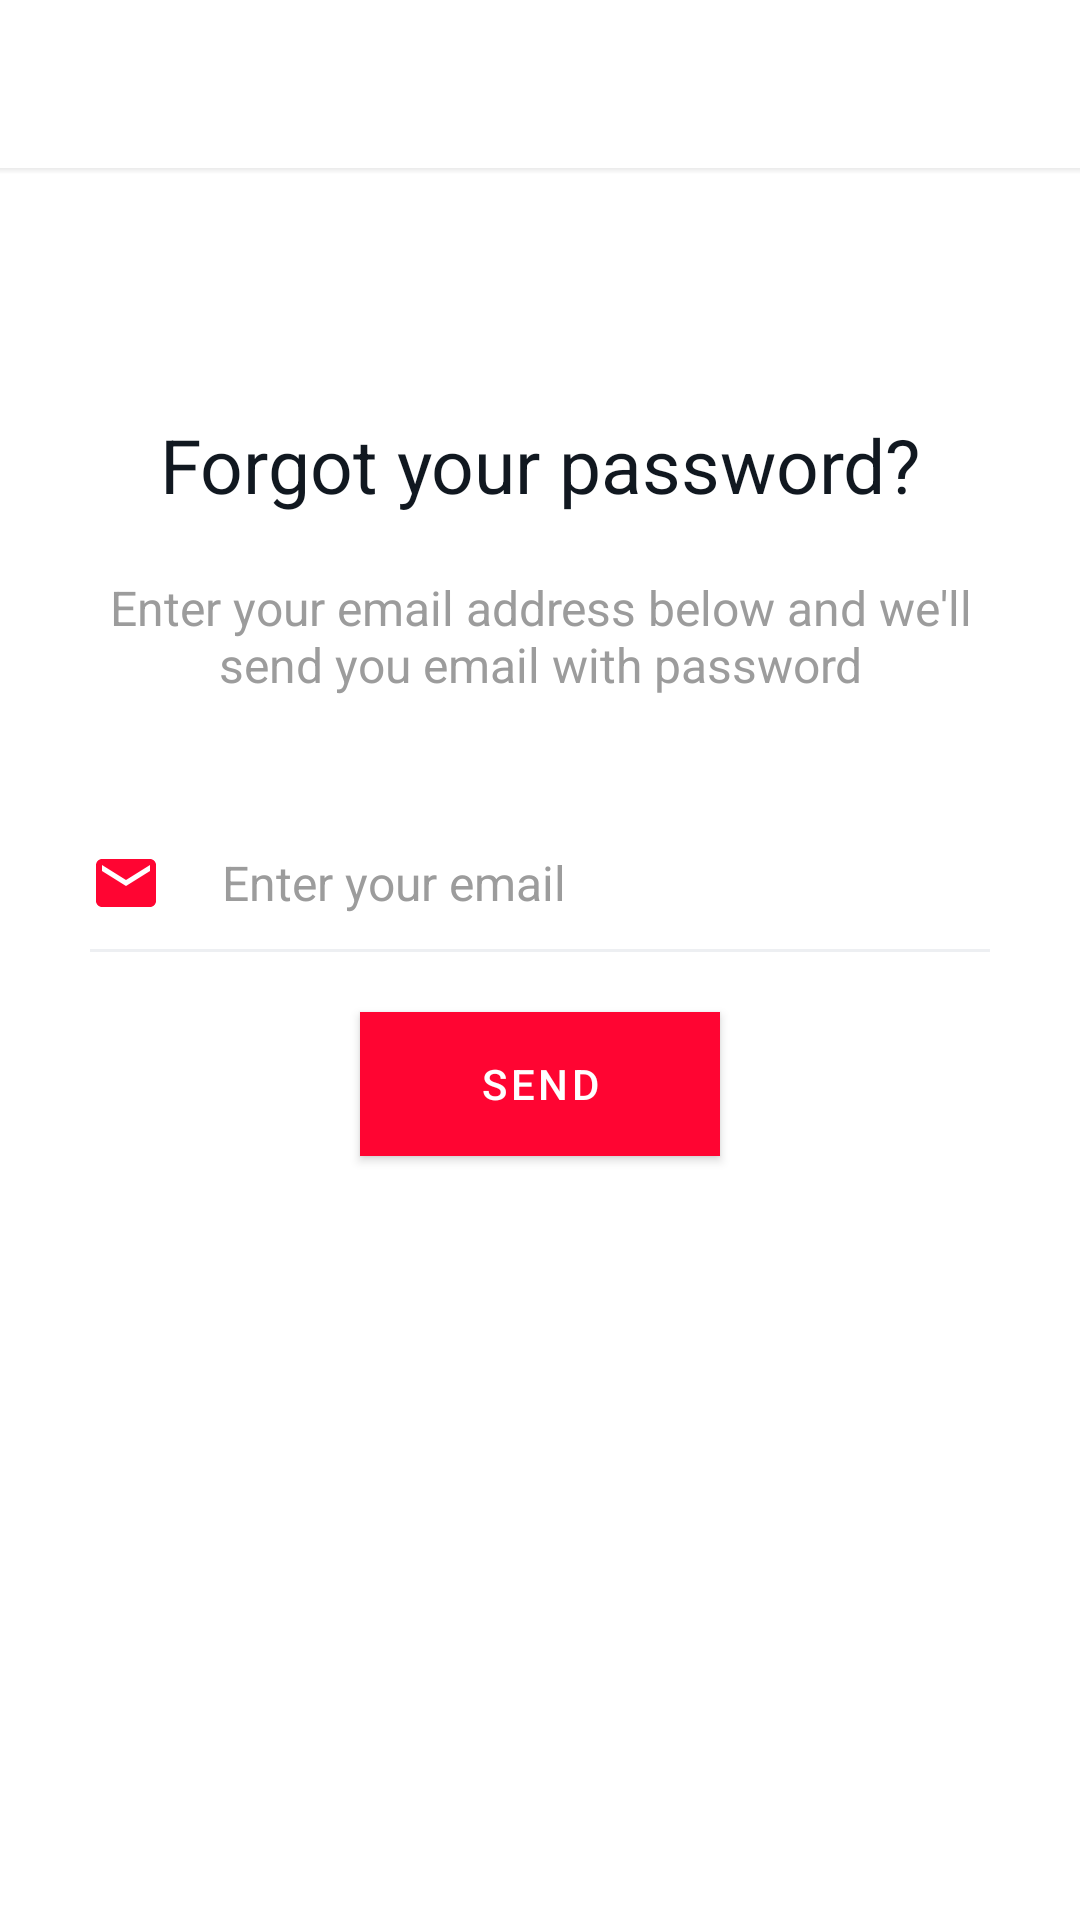

Write the Android layout XML for this screen, with the resource values it uses.
<!-- AndroidManifest.xml: application theme AppTheme -->
<!-- res/layout/cander_activity_forget_password.xml -->
<?xml version="1.0" encoding="utf-8"?>
<RelativeLayout xmlns:android="http://schemas.android.com/apk/res/android"
    xmlns:app="http://schemas.android.com/apk/res-auto"
    xmlns:tools="http://schemas.android.com/tools"
    android:id="@+id/about_us_relativelayout"
    android:layout_width="match_parent"
    android:layout_height="match_parent"
    android:background="@color/bg">

    <include
        android:id="@+id/toolbar_main"
        layout="@layout/cander_row_toolbar"
        android:layout_width="match_parent"
        android:layout_height="wrap_content"
        android:layout_alignParentTop="true" />

    <ScrollView
        android:layout_width="match_parent"
        android:layout_height="match_parent"
        android:layout_below="@+id/toolbar_main">

        <LinearLayout
            android:layout_width="match_parent"
            android:layout_height="wrap_content"
            android:layout_marginTop="80dp"
            android:orientation="vertical">

            <LinearLayout
                android:id="@+id/LinearLayout"
                android:layout_width="match_parent"
                android:layout_height="wrap_content"
                android:layout_marginStart="10dp"
                android:layout_marginEnd="10dp"
                android:orientation="vertical">

                <TextView
                    fontPath="fonts/customSemiBold.otf"
                    android:layout_width="match_parent"
                    android:layout_height="wrap_content"
                    android:gravity="center"
                    android:text="@string/button_text_forgot_password"
                    android:textColor="@color/white"
                    android:textSize="25sp"
                    tools:ignore="MissingPrefix" />

                <TextView
                    android:layout_width="match_parent"
                    android:layout_height="wrap_content"
                    android:layout_marginStart="20dp"
                    android:layout_marginTop="20dp"
                    android:layout_marginEnd="20dp"
                    android:gravity="center"
                    android:text="@string/forgot_description"
                    android:textColor="@color/gray"
                    android:textSize="16sp" />

            </LinearLayout>

            <LinearLayout
                android:layout_width="match_parent"
                android:layout_height="wrap_content"
                android:layout_marginStart="30dp"
                android:layout_marginTop="40dp"
                android:layout_marginEnd="30dp"
                android:orientation="vertical">

                <LinearLayout
                    android:layout_width="match_parent"
                    android:layout_height="wrap_content"
                    android:orientation="horizontal">

                    <ImageView
                        android:layout_width="wrap_content"
                        android:layout_height="wrap_content"
                        android:layout_marginEnd="10dp"
                        android:contentDescription="@string/app_name"
                        android:src="@drawable/ic_email"
                        android:paddingTop="10dp"
                        android:paddingBottom="10dp"
                        app:tint="@color/highlight"/>


                    <EditText
                        android:id="@+id/editText_fp"
                        android:layout_width="match_parent"
                        android:layout_height="match_parent"
                        android:layout_gravity="center"
                        android:layout_marginStart="10dp"
                        android:layout_marginEnd="10dp"
                        android:background="#00000000"
                        android:focusable="true"
                        android:hint="@string/please_enter_email"
                        android:inputType="textEmailAddress"
                        android:singleLine="true"
                        android:textColor="@color/white"
                        android:textColorHint="@color/edittext_hint"
                        android:textCursorDrawable="@drawable/cursor"
                        android:textSize="16sp"/>

                </LinearLayout>

                <View
                    android:layout_width="match_parent"
                    android:layout_height="1dp"
                    android:background="@color/divider" />

            </LinearLayout>

            <com.google.android.material.button.MaterialButton
                android:id="@+id/button_fp"
                android:layout_width="120dp"
                android:layout_height="wrap_content"
                android:layout_gravity="center"
                android:layout_marginTop="20dp"
                android:layout_marginBottom="20dp"
                android:background="@drawable/highlight_btn"
                android:text="@string/send"
                android:textColor="@color/btn_text_color"
                android:textSize="14sp"
                app:backgroundTint="@color/highlight"
                app:cornerRadius="@dimen/btnRadius"
                tools:ignore="MissingPrefix" />

        </LinearLayout>

    </ScrollView>

    <RelativeLayout
        android:id="@+id/loadingLayout"
        android:layout_width="match_parent"
        android:layout_height="match_parent"
        android:background="#40333333"
        android:orientation="horizontal"
        android:visibility="gone">

        <com.tuyenmonkey.mkloader.MKLoader
            android:id="@+id/progressBar"
            app:mk_type="Whirlpool"
            app:mk_color="@color/highlight"
            android:layout_width="wrap_content"
            android:layout_height="wrap_content"
            android:layout_centerHorizontal="true"
            android:layout_centerVertical="true"
            />

    </RelativeLayout>

</RelativeLayout>
<!-- res/layout/cander_row_toolbar.xml (included above) -->
<?xml version="1.0" encoding="utf-8"?>
<LinearLayout xmlns:android="http://schemas.android.com/apk/res/android"
    xmlns:app="http://schemas.android.com/apk/res-auto"
    android:layout_width="match_parent"
    android:layout_height="wrap_content"
    android:orientation="vertical">

    <androidx.appcompat.widget.Toolbar
        android:id="@+id/toolbar"
        android:layout_width="match_parent"
        android:layout_height="wrap_content"
        android:background="@color/bg"
        android:minHeight="?attr/actionBarSize"
        app:popupTheme="@style/ThemeOverlay.AppCompat.Light"
        app:theme="@style/ToolBarStyle"
        app:titleTextAppearance="@style/Toolbar.TitleText"/>

    <View android:layout_width="match_parent"
        android:layout_height="2dp"
        android:background="@drawable/toolbar_shadow"/>

</LinearLayout>
<!-- resources referenced by this layout -->
<resources>
  <color name="bg">#FFF</color>
  <color name="btn_text_color">#FFFFFF</color>
  <color name="divider">#edeff2</color>
  <color name="edittext_hint">#9c9c9c</color>
  <color name="gray">#9c9c9c</color>
  <color name="highlight">#ff0532</color>
  <color name="white">#111820</color>
  <dimen name="btnRadius">5dp</dimen>
  <!-- drawable highlight_btn (drawable) -->
  <?xml version="1.0" encoding="utf-8"?>
  <shape xmlns:android="http://schemas.android.com/apk/res/android"
      android:padding="10dp"
      android:shape="rectangle">
      <solid android:color="@color/highlight" />
      <corners android:radius="@dimen/btnRadius" />
  </shape>
  <!-- drawable ic_email (drawable) -->
  <vector android:height="24dp" android:tint="#32373D"
      android:viewportHeight="24" android:viewportWidth="24"
      android:width="24dp" xmlns:android="http://schemas.android.com/apk/res/android">
      <path android:fillColor="@android:color/white" android:pathData="M20,4L4,4c-1.1,0 -1.99,0.9 -1.99,2L2,18c0,1.1 0.9,2 2,2h16c1.1,0 2,-0.9 2,-2L22,6c0,-1.1 -0.9,-2 -2,-2zM20,8l-8,5 -8,-5L4,6l8,5 8,-5v2z"/>
  </vector>
  <!-- drawable toolbar_shadow (drawable) -->
  <?xml version="1.0" encoding="utf-8"?>
  <shape xmlns:android="http://schemas.android.com/apk/res/android"
      android:shape="rectangle">
  
      <gradient android:startColor="@android:color/transparent"
          android:endColor="@color/transparent_color"
          android:angle="90"/>
  
  </shape>
  <string name="app_name">Movies App</string>
  <string name="button_text_forgot_password">Forgot your password?</string>
  <string name="forgot_description">Enter your email address below and  we\'ll send you email with password</string>
  <string name="please_enter_email">Enter your email</string>
  <string name="send">Send</string>
  <style name="ToolBarStyle" parent="Theme.AppCompat">
          <item name="android:textColorPrimary">@color/white</item>
          <item name="android:textColorSecondary">@color/white</item>
          <item name="actionMenuTextColor">@color/white</item>
      </style>
  <style name="Toolbar.TitleText" parent="TextAppearance.Widget.AppCompat.Toolbar.Title">
          <item name="android:textSize">17sp</item>
      </style>
  <style name="AppTheme" parent="Theme.MaterialComponents.DayNight">
          
          <item name="windowNoTitle">true</item>
          <item name="windowActionBar">false</item>
          <item name="colorPrimary">@color/colorPrimary</item>
          <item name="colorPrimaryDark">@color/white</item>
          <item name="colorAccent">@color/colorAccent</item>
          <item name="radioButtonStyle">@style/MyRadioButtonStyle</item>
      </style>
  <color name="transparent_color">#1A333333</color>
  <color name="colorPrimary">#343434</color>
  <color name="colorAccent">#ff0532</color>
  <style name="MyRadioButtonStyle" parent="Widget.AppCompat.CompoundButton.RadioButton">
          <item name="buttonTint">@drawable/radio_button</item>
      </style>
</resources>
